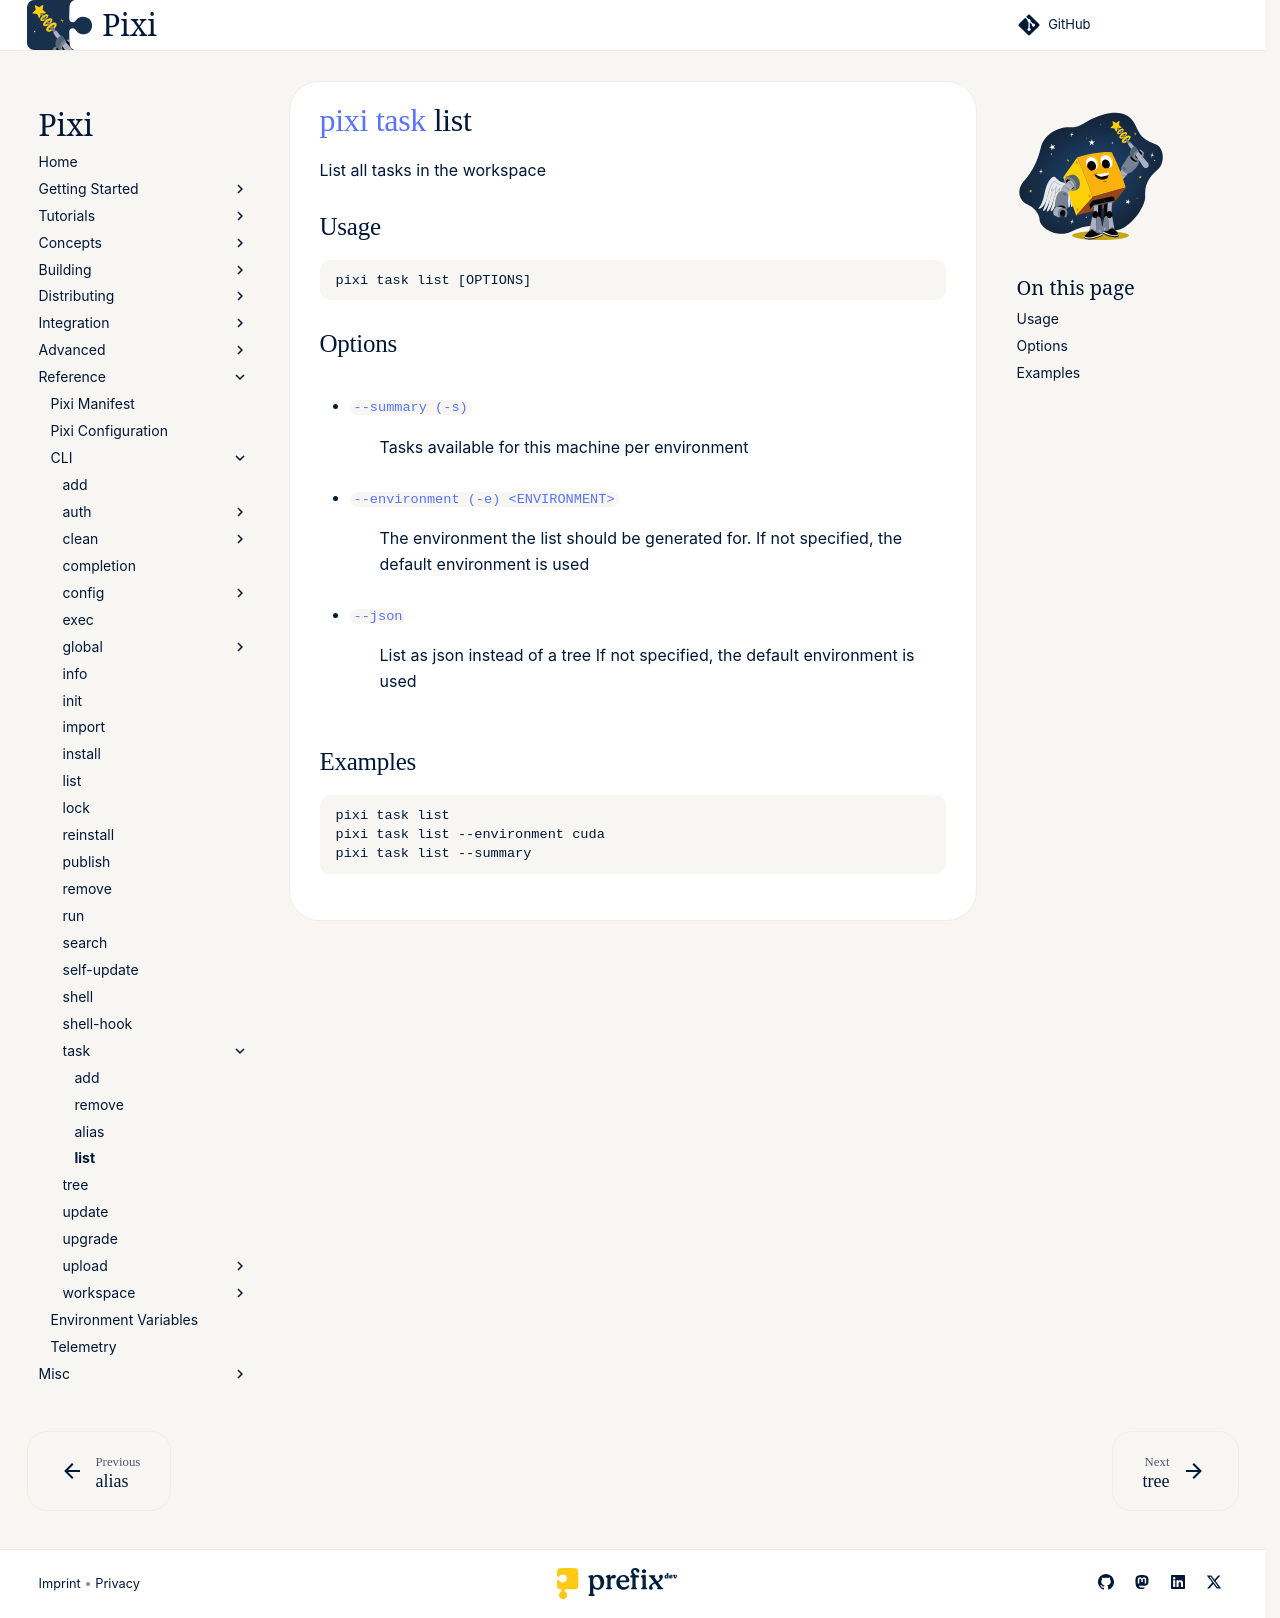

repository: prefix-dev/pixi · page: dev/reference/cli/pixi/task/list/index.html · generator: sphinx

---
title: pixi task list
---
<!--- This file is autogenerated. Do not edit manually! -->
# [pixi](../index.md) [task](index.md) list

List all tasks in the workspace

--8<-- "docs/reference/cli/pixi/task/list_extender:description"

## Usage
```
pixi task list [OPTIONS]
```

## Options
- <a id="arg---summary" href="#arg---summary">`--summary (-s)`</a>
:  Tasks available for this machine per environment
- <a id="arg---environment" href="#arg---environment">`--environment (-e) <ENVIRONMENT>`</a>
:  The environment the list should be generated for. If not specified, the default environment is used
- <a id="arg---json" href="#arg---json">`--json`</a>
:  List as json instead of a tree If not specified, the default environment is used

--8<-- "docs/reference/cli/pixi/task/list_extender:example"
